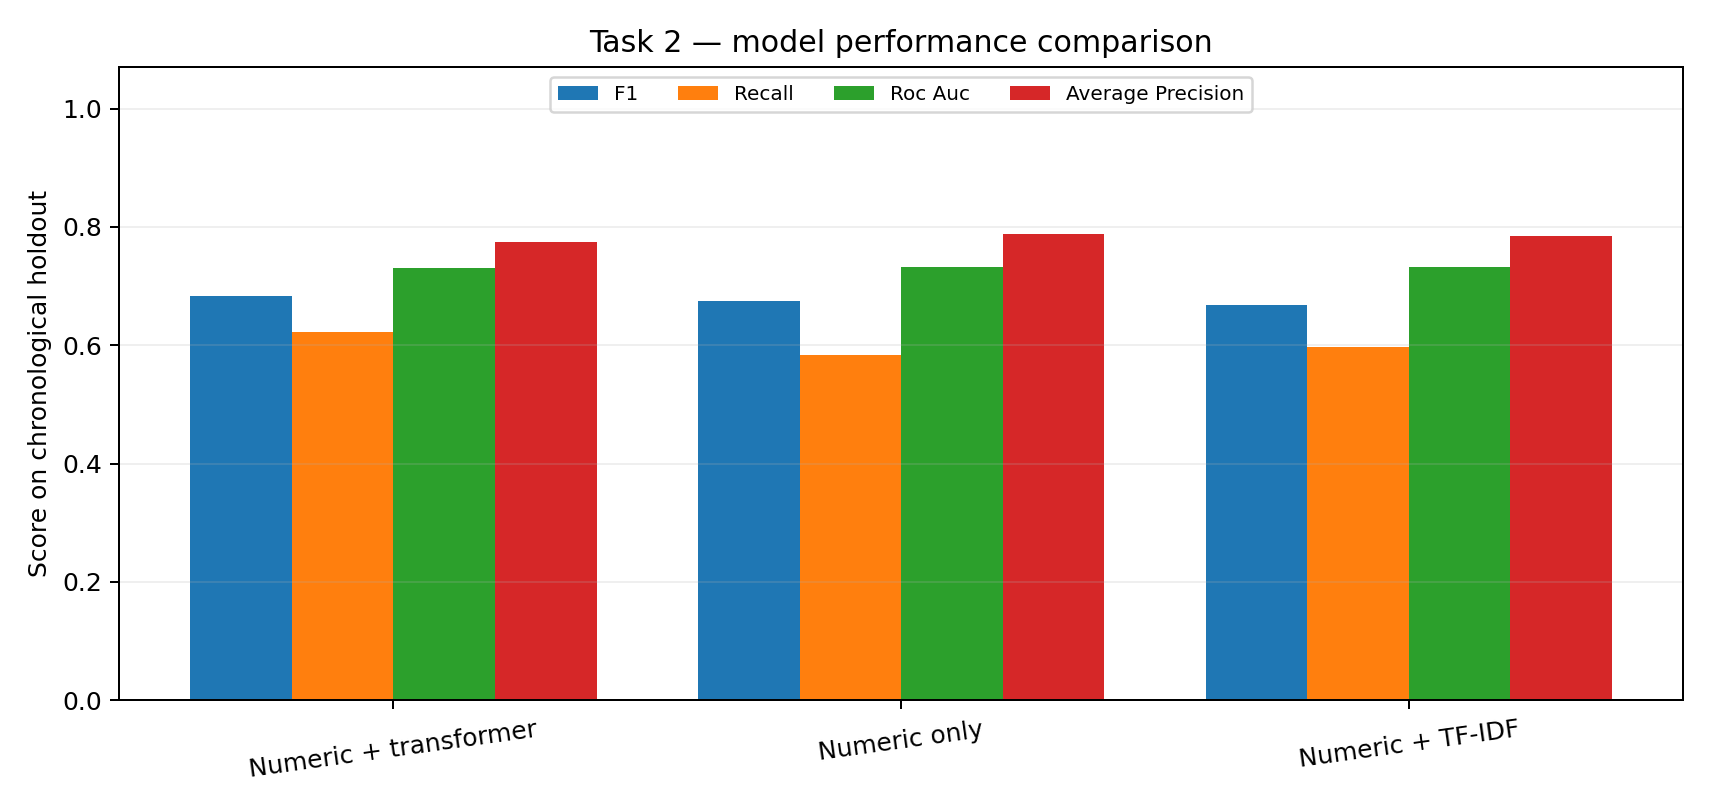

The table this chart was drawn from, first rows:
model, accuracy, precision, recall, f1, roc_auc, average_precision
Numeric + transformer, 0.695, 0.7601, 0.6217, 0.6839, 0.7306, 0.7747
Numeric only, 0.7004, 0.7974, 0.584, 0.6742, 0.7326, 0.7882
Numeric + TF-IDF, 0.685, 0.758, 0.5973, 0.6681, 0.7326, 0.7845
